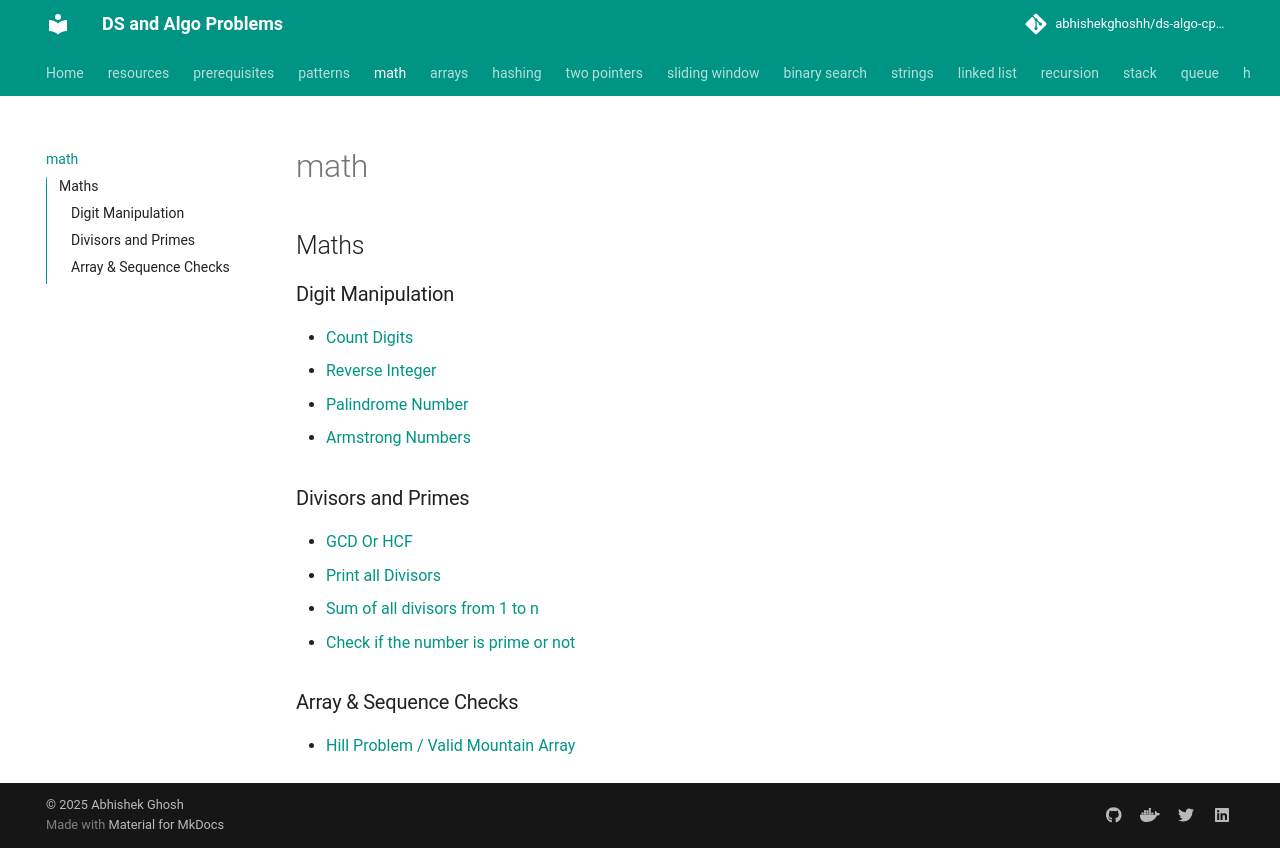

repository: abhishekghoshh/ds-algo-cp-problems · page: maths/index.html · generator: mkdocs

## Maths


### Digit Manipulation
- [Count Digits](com/problems/math/CountDigits.java)
- [Reverse Integer](com/problems/math/ReverseInteger.java)
- [Palindrome Number](com/problems/math/PalindromeNumber.java)
- [Armstrong Numbers](com/problems/math/ArmstrongNumbers.java)

### Divisors and Primes
- [GCD Or HCF](com/problems/math/GCDAndLCM.java)
- [Print all Divisors](com/problems/prime/AllDivisorsOfANumber.java)
- [Sum of all divisors from 1 to n](com/problems/math/SumOfAllDivisorsFrom1ToN.java)
- [Check if the number is prime or not](com/problems/prime/isPrime.java)

### Array & Sequence Checks
- [Hill Problem / Valid Mountain Array](com/problems/math/HillProblem.java)
